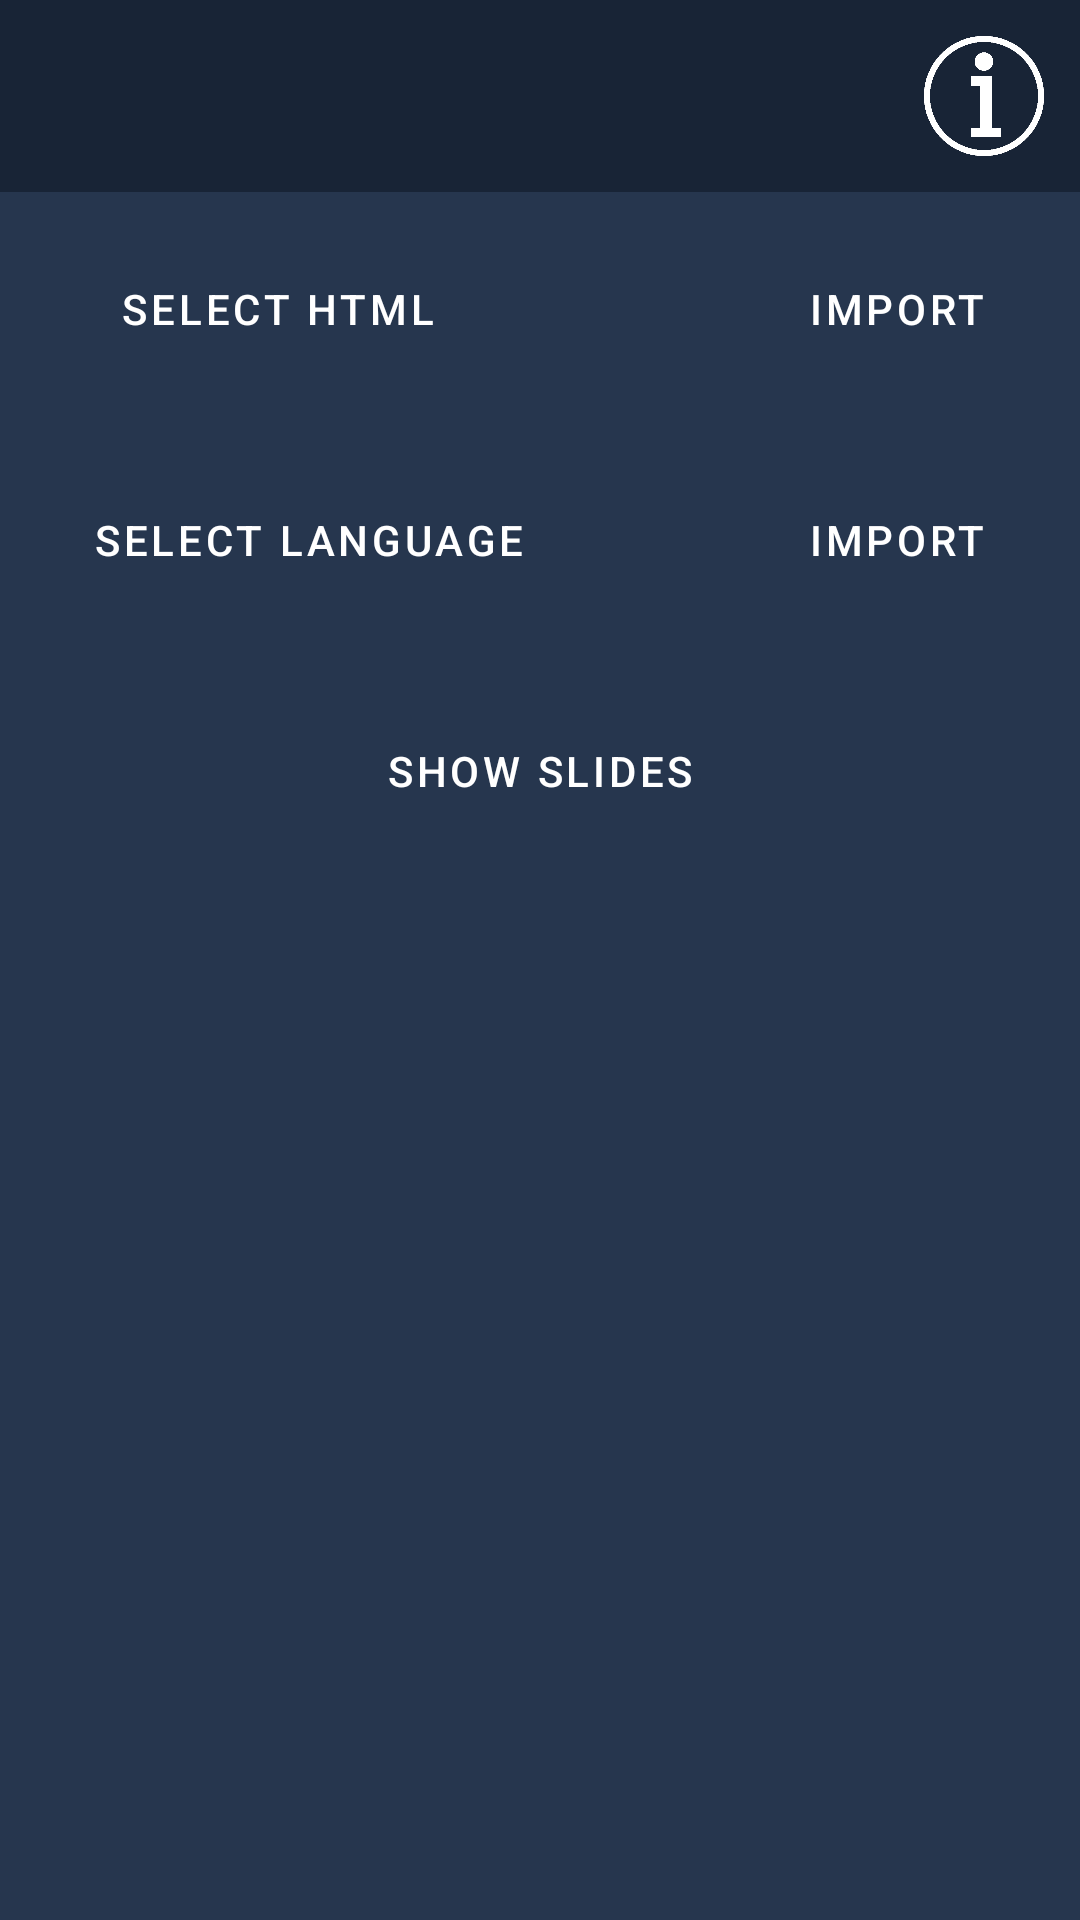

This screen was rendered from an Android layout file. Write that file and the resources it references.
<!-- AndroidManifest.xml: application theme Theme.Icpapp -->
<!-- res/layout/activity_main.xml -->
<?xml version="1.0" encoding="utf-8"?>
<ScrollView xmlns:android="http://schemas.android.com/apk/res/android"
    xmlns:app="http://schemas.android.com/apk/res-auto"
    xmlns:tools="http://schemas.android.com/tools"
    android:layout_width="match_parent"
    android:layout_height="match_parent"
    android:fillViewport="true"
    tools:context=".MainActivity">
    
    <RelativeLayout
        android:layout_width="match_parent"
        android:layout_height="wrap_content"
        android:background="#26364E">

        <RelativeLayout
            android:id="@+id/Header"
            android:layout_width="match_parent"
            android:layout_height="wrap_content"
            android:background="#182436">

            <ImageButton
                android:id="@+id/Info"
                android:layout_width="40dp"
                android:layout_height="40dp"
                android:layout_alignParentEnd="true"
                android:layout_margin="12dp"
                android:layout_marginEnd="12dp"
                android:background="?android:selectableItemBackground"
                android:scaleType="fitCenter"
                android:src="@drawable/infobox" />

        </RelativeLayout>

        <RelativeLayout
            android:layout_width="match_parent"
            android:layout_height="wrap_content"
            android:padding="10dp"
            android:layout_below="@id/Header">

            <Button
                android:id="@+id/SelectHTML"
                style="@style/Widget.MaterialComponents.Button"
                android:layout_width="wrap_content"
                android:layout_height="wrap_content"
                android:layout_alignParentStart="true"
                android:layout_centerHorizontal="true"
                android:layout_marginStart="5dp"
                android:layout_marginTop="5dp"
                android:layout_marginEnd="5dp"
                android:layout_marginBottom="5dp"
                android:text="  Select HTML  " />

            <Button
                android:id="@+id/ImportHTML"
                style="@style/Widget.MaterialComponents.Button"
                android:layout_width="wrap_content"
                android:layout_height="wrap_content"
                android:layout_centerHorizontal="true"
                android:layout_alignParentEnd="true"
                android:layout_margin="5dp"
                android:text="IMPORT" />

            <TextView
                android:id="@+id/importInfo"
                android:layout_width="match_parent"
                android:layout_height="wrap_content"
                android:layout_below="@id/SelectHTML"/>

            <Button
                android:id="@+id/SelectLanguage"
                style="@style/Widget.MaterialComponents.Button"
                android:layout_width="wrap_content"
                android:layout_height="wrap_content"
                android:layout_below="@id/importInfo"
                android:layout_alignParentStart="true"
                android:layout_margin="5dp"
                android:text="select language" />

            <Button
                android:id="@+id/ImportLanguage"
                style="@style/Widget.MaterialComponents.Button"
                android:layout_width="wrap_content"
                android:layout_height="wrap_content"
                android:layout_below="@id/importInfo"
                android:layout_alignParentEnd="true"
                android:layout_margin="5dp"
                android:text="import" />

            <TextView
                android:id="@+id/AvailableLanguages"
                android:layout_width="match_parent"
                android:layout_height="wrap_content"
                android:layout_below="@id/SelectLanguage"/>

            <Button
                android:id="@+id/SHOW"
                style="@style/Widget.MaterialComponents.Button"
                android:layout_width="match_parent"
                android:layout_height="wrap_content"
                android:layout_below="@id/AvailableLanguages"
                android:layout_centerHorizontal="true"
                android:layout_margin="5dp"
                android:text="show slides" />

        </RelativeLayout>

    </RelativeLayout>

</ScrollView>
<!-- resources referenced by this layout -->
<resources>
  <!-- drawable infobox: png bitmap (drawable, 3119 bytes) -->
  <style name="Theme.Icpapp" parent="Base.Theme.Icpapp" />
  <style name="Base.Theme.Icpapp" parent="Theme.Material3.DayNight.NoActionBar">
          
          
      </style>
</resources>
